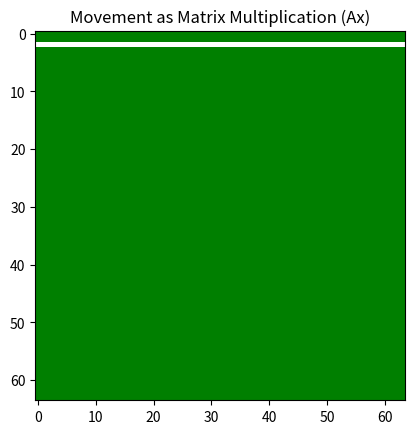

Python code for this plot:
import numpy as np
import matplotlib
import matplotlib.pyplot as plt
from matplotlib.animation import FuncAnimation

# 1. THE SPACE: 64x64 Grid
N = 64
dim = N * N  # 4,096 dimensions

I_block = np.eye(N)
# Now, build the 4096x4096 matrix A
# This is a "Block Diagonal" matrix: it applies the row_shift to every row
A = np.zeros((dim, dim))
for i in range(N):
    # We want: Row_i(new) = Row_{i-1}(old)
    # In Matrix terms: Block[i, i-1] = I
    
    row_idx = i
    col_idx = (i - 1) % N # Wrap around: Row 0 gets data from Row 63
    
    # Place the Identity block
    A[row_idx*N : (row_idx+1)*N, col_idx*N : (col_idx+1)*N] = I_block


# 3. INITIAL STATE (Vector x): A vertical line (wave front)
x_grid = np.zeros((N, N))
x_grid[0, :] = 1.0   # Start with a line at column 5
x = x_grid.flatten() # Flatten to 4,096-dimensional vector

# 4. ANIMATION: b = Ax
fig, ax = plt.subplots()
img = ax.imshow(x.reshape(N, N), cmap='ocean')

def update(frame):
    global x
    x = A @ x  # THE LINEAR ALGEBRA ACTION: Apply the permutation
    img.set_array(x.reshape(N, N))
    return [img]

ani = FuncAnimation(fig, update, frames=64, interval=50, blit=True)
plt.title("Movement as Matrix Multiplication (Ax)")
plt.show()
